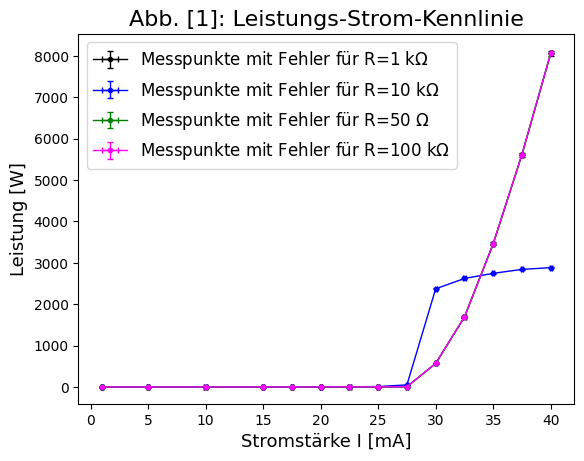
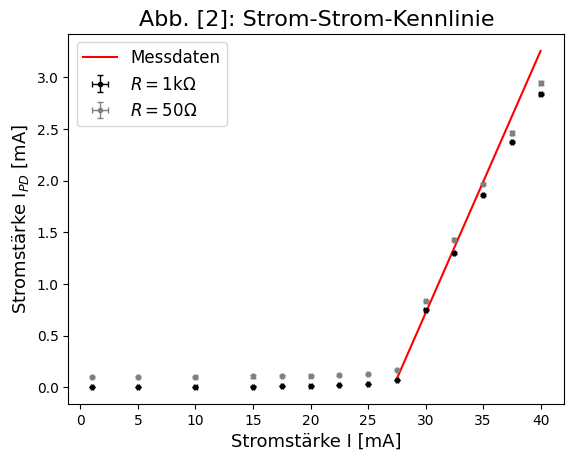

The script that saved these images, in order:
'''
Created on 27.05.2018

@author: schmi
'''
import matplotlib.pyplot as plt
import numpy as np
from scipy.optimize import curve_fit
from matplotlib import rc

rc('font',**{'family':'serif','serif':['Linux Libertine O']})
plt.rcParams['errorbar.capsize']=2


####################
#1 Laser#
####################

######## Leistungs-Strom-Kennlinie ############
I = np.array([1,5,10,15,17.5,20,22.5,25,27.5,30,32.5,35,37.5,40])
I_err = 0.1*np.ones(14)
U_1 = np.array([5.4,5.4,5.9,8.8,11.4,15.6,21.7,30.5,70.5,753,1300,1860,2370,2840])
U_1_err = np.array([0.4,0.4,0.5,0.5,0.5,0.5,0.5,0.7,0.7,1,10,10,10,10])
U_10 = np.array([6.1,8.3,16.8,44.3,74.5,120,192,295,701,4870,5120,5240,5330,5370])
U_10_err = np.array([0.5,0.5,0.5,0.5,0.5,1,1,1,2,10,10,10,10,10])
U_50 = np.array([5.0,5.2,5.2,5.3,5.5,5.7,6.1,6.7,8.3,41.9,71.5,98.4,123,147])
U_50_err = np.array([0.5,0.5,0.5,0.5,0.5,0.5,0.5,0.5,0.5,0.5,0.5,0.5,1,1])
U_100 = np.array([9.4,30.5,109,365,646,1060,1730,2630,4160,5050,5210,5300,5370,5440])
U_100_err = np.array([0.5,0.5,1,1,1,10,10,10,10,10,10,10,10,10])
P1 = U_1**2/1000
P1_err =2*U_1*U_1_err/1000
P10 = U_10**2/10000
P10_err =2*U_10*U_10_err/10000
P50 = U_50**2/50
P50_err =2*U_50*U_50_err/50
P100 = U_100**2/100000
P100_err =2*U_100*U_100_err/100000

plt.errorbar(I, P1, xerr=I_err, yerr=P1_err,
             fmt='.', linewidth=1,
             linestyle='-', color='black',
             label='Messpunkte mit Fehler für R=1 k$\\Omega$')
plt.errorbar(I, P10, xerr=I_err, yerr=P10_err,
             fmt='.', linewidth=1,
             linestyle='-', color='blue',
             label='Messpunkte mit Fehler für R=10 k$\\Omega$')
plt.errorbar(I, P1, xerr=I_err, yerr=P50_err,
             fmt='.', linewidth=1,
             linestyle='-', color='green',
             label='Messpunkte mit Fehler für R=50 $\\Omega$')
plt.errorbar(I, P1, xerr=I_err, yerr=P100_err,
             fmt='.', linewidth=1,
             linestyle='-', color='magenta',
             label='Messpunkte mit Fehler für R=100 k$\\Omega$')
#plt.plot(,f**2, linestyle='None', marker='.',
 #           color='black', label='Messdaten')
#plt.axis([4e2, 1.5e5, 10, 1.5E3])
plt.xlabel('Stromstärke I [mA]', fontsize=13)
plt.ylabel('Leistung [W]', fontsize=13)
plt.title('Abb. [1]: Leistungs-Strom-Kennlinie', fontsize=16)
plt.legend(frameon=True, fontsize = 12)
#plt.savefig('figures//f16_abb_1.pdf',format='pdf')
#plt.show()
plt.close()

############## Strom-Strom-Kennlinie #############
I1 = U_1/1000
I1_err = U_1_err/1000
I10 = U_10/10000
I10_err = U_10_err/10000
I50 = U_50/50
I50_err = U_50_err/50
I100 = U_100/100000
I100_err = U_100_err/100000

def linear(x,a,b):
    return a+x*b

popt, pcov = curve_fit(linear, I[8:], I1[8:], absolute_sigma=True,
                             sigma=I1_err[8:])
a = '$a=$'+str(np.round(popt[1],3))+' $\\pm$ '+str(np.round(np.sqrt(pcov[1][1]),3))
chisquare_a0 = np.sum(((linear(I,*popt)-I1)**2/I1_err**2))
dof = 2
chisquare_a = chisquare_a0/dof
print('chi^2_a='+str(chisquare_a))

plt.errorbar(I, I1, xerr=I_err, yerr=I1_err,
             fmt='.', linewidth=1,
             linestyle='', color='black',
             label='$R=1 \\mathrm{k}\\Omega$')
plt.errorbar(I, I50, xerr=I_err, yerr=I50_err,
             fmt='.', linewidth=1,
             linestyle='', color='grey',
             label='$R=50 \\Omega$')
plt.plot(I[8:],linear(I[8:],*popt), linestyle='-', marker='',
            color='red', label='Messdaten')
plt.xlabel('Stromstärke I [mA]', fontsize=13)
plt.ylabel('Stromstärke I$_{PD}$ [mA]', fontsize=13)
plt.title('Abb. [2]: Strom-Strom-Kennlinie', fontsize=16)
plt.legend(frameon=True, fontsize = 12)
#plt.savefig('figures//f16_abb_1.pdf',format='pdf')
plt.show()
plt.close()
